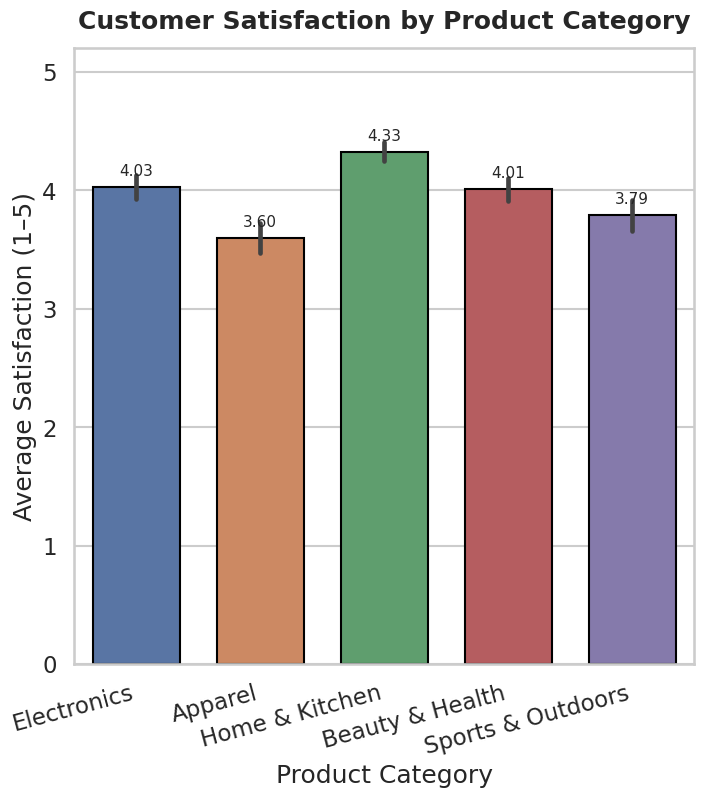

Generate this figure with matplotlib:
import numpy as np
import pandas as pd
import seaborn as sns
import matplotlib.pyplot as plt

# -------------------------
# 1) Synthetic, realistic data
# -------------------------
np.random.seed(42)

categories = [
    "Electronics",
    "Apparel",
    "Home & Kitchen",
    "Beauty & Health",
    "Sports & Outdoors",
]

# Average satisfaction (1–5) and realistic spread per category
means = {
    "Electronics": 4.1,
    "Apparel": 3.6,
    "Home & Kitchen": 4.3,
    "Beauty & Health": 4.0,
    "Sports & Outdoors": 3.8,
}
stds = {
    "Electronics": 0.45,
    "Apparel": 0.55,
    "Home & Kitchen": 0.35,
    "Beauty & Health": 0.40,
    "Sports & Outdoors": 0.50,
}

# Generate per‑customer scores (n ≈ 60 per category)
rows = []
for cat in categories:
    n = 60
    scores = np.random.normal(loc=means[cat], scale=stds[cat], size=n)
    scores = np.clip(scores, 1.0, 5.0)
    for s in scores:
        rows.append({"Category": cat, "Satisfaction": s})

df = pd.DataFrame(rows)

# -------------------------
# 2) Seaborn styling
# -------------------------
sns.set_style("whitegrid")
sns.set_context("talk")  # presentation-friendly text sizes

# -------------------------
# 3) Plot: mean with 95% CI
# -------------------------
plt.figure(figsize=(8, 8))  # 8in * 64 dpi = 512px
ax = sns.barplot(
    data=df,
    x="Category",
    y="Satisfaction",
    estimator=np.mean,
    errorbar=("ci", 95),          # Seaborn ≥0.12
    palette="deep",
    width=0.7,
    edgecolor="black",
)

# Titles and labels
ax.set_title("Customer Satisfaction by Product Category", pad=14, weight="bold")
ax.set_xlabel("Product Category")
ax.set_ylabel("Average Satisfaction (1–5)")

# Add value labels on bars (mean)
group_means = df.groupby("Category")["Satisfaction"].mean().reindex(categories)
for p, mean in zip(ax.patches, group_means):
    ax.annotate(f"{mean:.2f}", (p.get_x() + p.get_width()/2, p.get_height()),
                ha="center", va="bottom", fontsize=11, xytext=(0, 6), textcoords="offset points")

# Tidy ticks
ax.set_ylim(0, 5.2)
plt.xticks(rotation=15, ha="right")
plt.gcf().set_facecolor("white")

# -------------------------
# 4) Save exactly 512×512
# -------------------------
plt.savefig("chart.png", dpi=64, bbox_inches="tight")  # 8in * 64dpi = 512px
plt.close()

print("Saved chart.png (512x512).")
